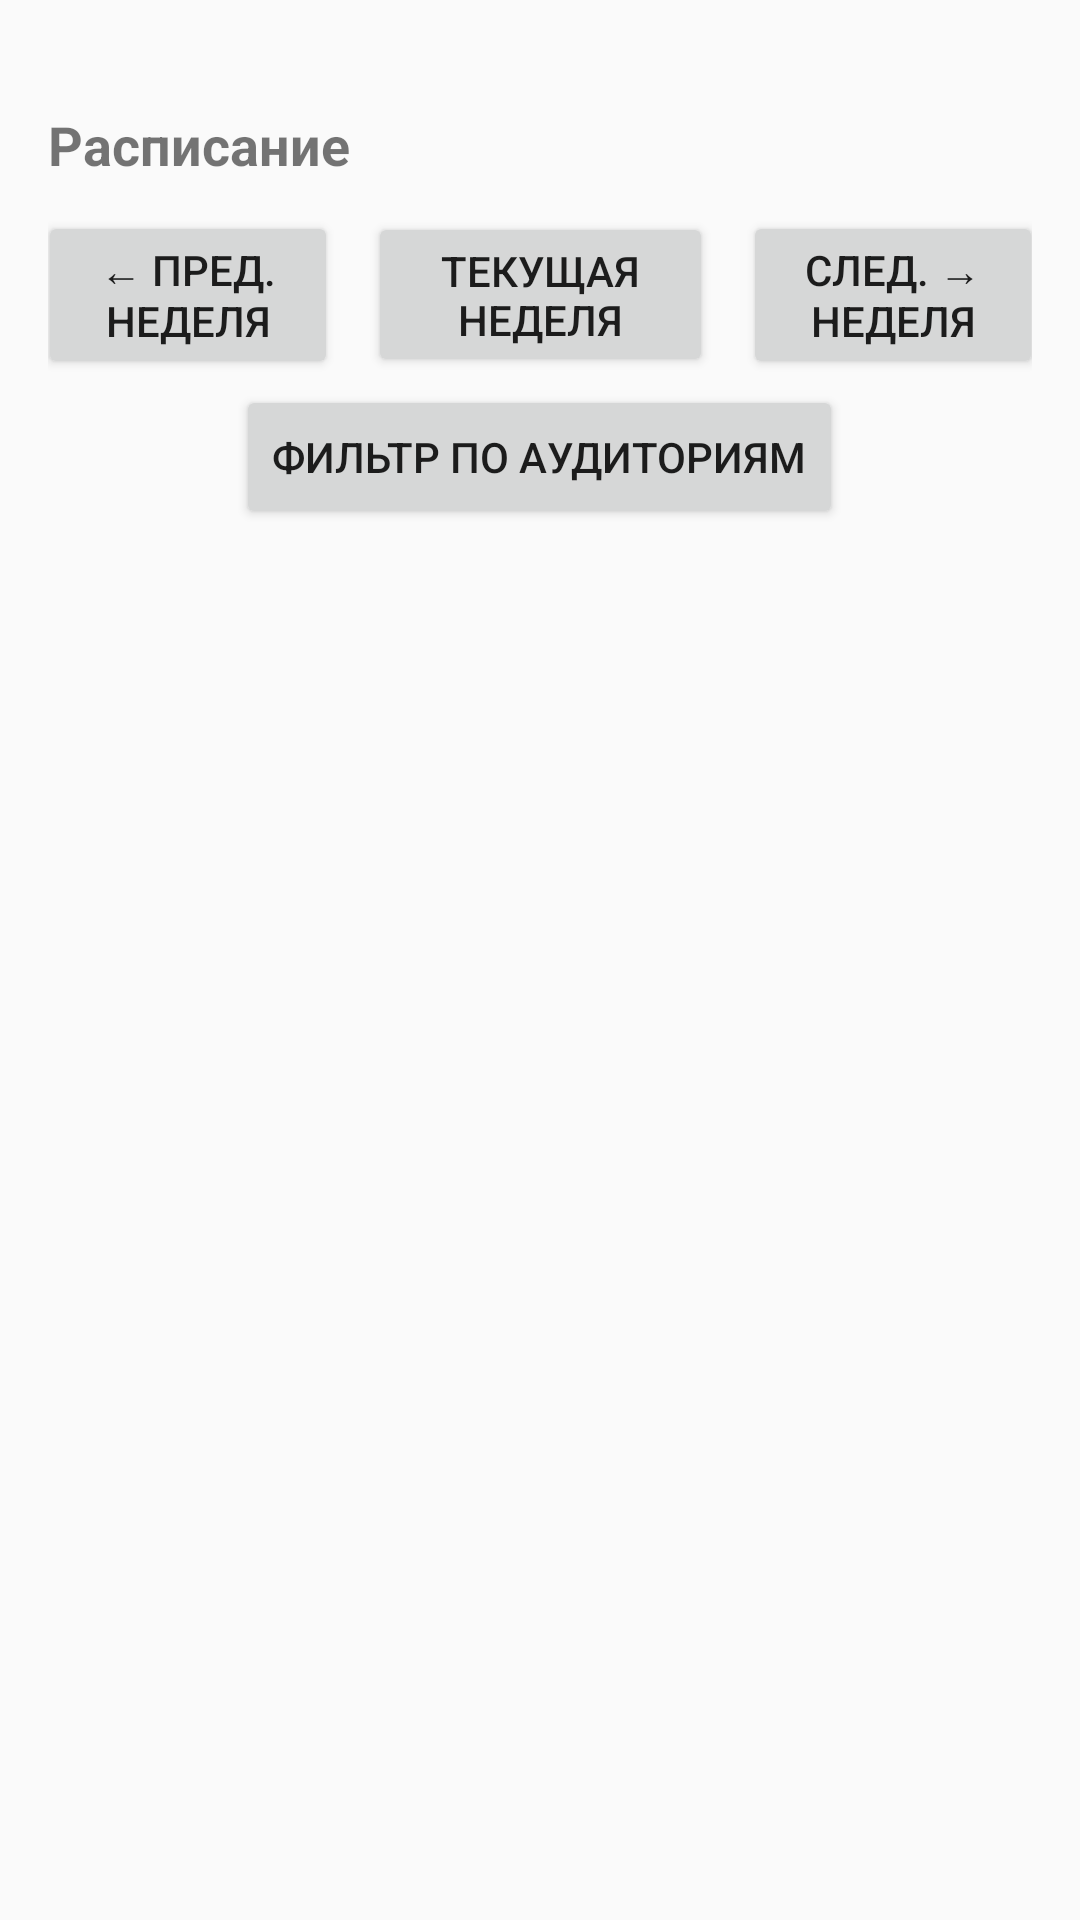

Layout XML and referenced resources for this Android screen:
<!-- AndroidManifest.xml: application theme Theme.SpbpuSchedule -->
<!-- res/layout/activity_schedule.xml -->
<?xml version="1.0" encoding="utf-8"?>
<LinearLayout xmlns:android="http://schemas.android.com/apk/res/android"
    android:layout_width="match_parent"
    android:layout_height="match_parent"
    android:orientation="vertical"
    android:padding="16dp">

    <TextView
        android:id="@+id/scheduleText"
        android:layout_width="match_parent"
        android:layout_height="wrap_content"
        android:text="Расписание"
        android:textSize="18sp"
        android:textStyle="bold"
        android:layout_marginTop="20dp"
        android:layout_marginBottom="10dp"/>

    <LinearLayout
        android:layout_width="match_parent"
        android:layout_height="wrap_content"
        android:orientation="horizontal"
        android:gravity="center"
        android:layout_marginBottom="2dp">

        <Button
            android:id="@+id/btnPrevWeek"
            android:layout_width="100dp"
            android:layout_height="wrap_content"
            android:text="← Пред. неделя" />

        <Button
            android:id="@+id/btnCurrentWeek"
            android:layout_width="115dp"
            android:layout_height="55dp"
            android:layout_marginLeft="10dp"
            android:layout_marginRight="10dp"
            android:text="Текущая неделя" />

        <Button
            android:id="@+id/btnNextWeek"
            android:layout_width="100dp"
            android:layout_height="wrap_content"
            android:text="След. → неделя" />
    </LinearLayout>

    

    <Button
        android:id="@+id/btnFilterAudience"
        android:layout_width="wrap_content"
        android:layout_height="wrap_content"
        android:layout_gravity="center"
        android:layout_marginBottom="12dp"
        android:text="Фильтр по аудиториям" />

    <androidx.recyclerview.widget.RecyclerView
        android:id="@+id/recyclerSchedule"
        android:layout_width="match_parent"
        android:layout_height="0dp"
        android:layout_weight="1" />

    <TextView
        android:id="@+id/tvEmptySchedule"
        android:layout_width="match_parent"
        android:layout_height="wrap_content"
        android:text="Занятий на неделе нет. Можете отдыхать!"
        android:textSize="18sp"
        android:textColor="@color/black"
        android:gravity="center"
        android:padding="16dp"
        android:visibility="gone"/>

</LinearLayout>
<!-- resources referenced by this layout -->
<resources>
  <color name="black">#212121</color>
  <style name="Theme.SpbpuSchedule" parent="android:Theme.Material.Light.NoActionBar" />
</resources>
